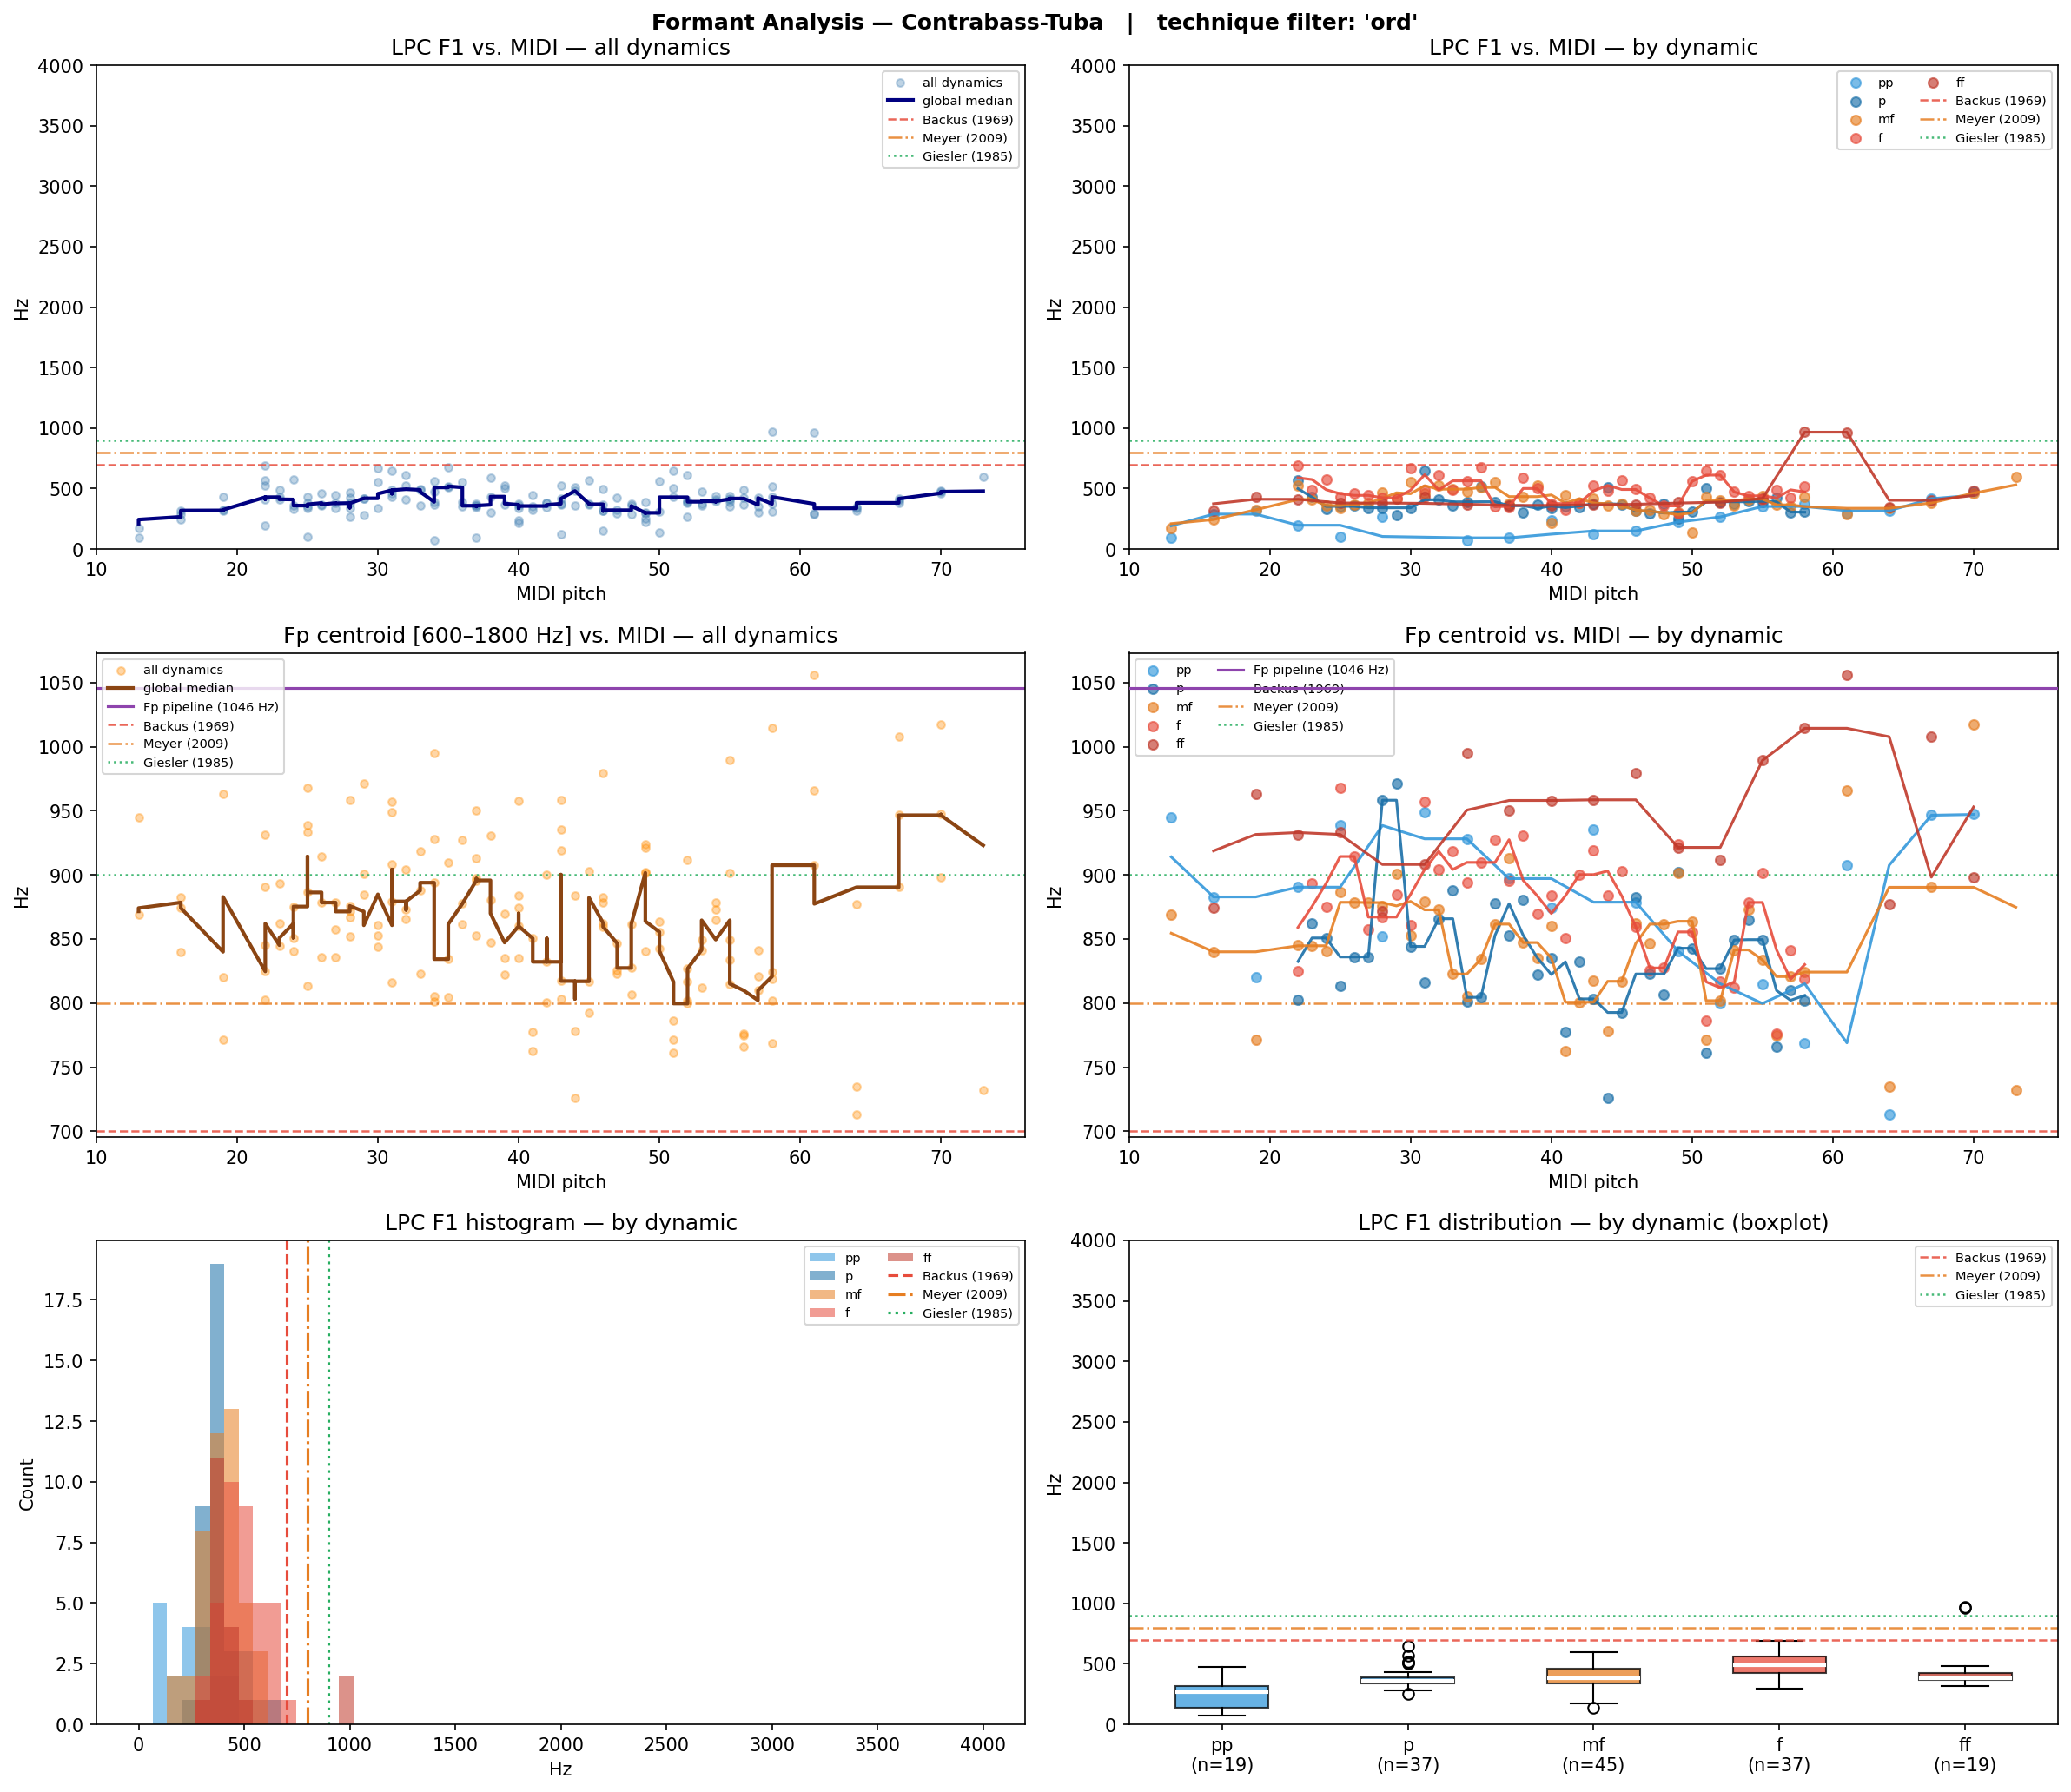

Source data for this figure (header and first rows):
filename, instrument, technique, note, dynamic, midi, lpc_F1, lpc_F2, lpc_F3, fp_centroid, cep_F1_order40, cep_F1_order80, cep_F1_order160
CbTb-ord-A#0-f.wav, CbTb, ord, A#0, f, 22, 686.9, , , 824.7, 398.4, 366.1, 204.6
CbTb-ord-A#0-ff.wav, CbTb, ord, A#0, ff, 22, 411.4, 1608, , 931.5, , 355.3, 279.9
CbTb-ord-A#0-mf.wav, CbTb, ord, A#0, mf, 22, 524.1, 964.2, , 845.2, 452.2, 376.8, 215.3
CbTb-ord-A#0-p.wav, CbTb, ord, A#0, p, 22, 571.0, , , 802.9, 333.8, 376.8, 204.6
CbTb-ord-A#0-pp.wav, CbTb, ord, A#0, pp, 22, 196.9, , , 890.4, 3650, 3736, 193.8
CbTb-ord-A#1-f.wav, CbTb, ord, A#1, f, 34, 563.8, 954.6, , 893.9, 506.0, 333.8, 226.1
CbTb-ord-A#1-ff.wav, CbTb, ord, A#1, ff, 34, 370.2, 1481, , 994.7, , 344.5, 301.5
CbTb-ord-A#1-mf.wav, CbTb, ord, A#1, mf, 34, 473.0, , , 805.3, 430.7, 355.3, 236.9
CbTb-ord-A#1-p.wav, CbTb, ord, A#1, p, 34, 390.1, 554.0, , 801.1, 269.2, 344.5, 236.9
CbTb-ord-A#1-pp.wav, CbTb, ord, A#1, pp, 34, 73.1, , , 928.1, 3607, 2196, 2121
CbTb-ord-A#2-f.wav, CbTb, ord, A#2, f, 46, 492.5, 2318, , 859.5, 527.6, 376.8, 204.6
CbTb-ord-A#2-ff.wav, CbTb, ord, A#2, ff, 46, 369.9, 1398, , 979.6, 430.7, 366.1, 301.5
CbTb-ord-A#2-mf.wav, CbTb, ord, A#2, mf, 46, 313.9, 774.5, , 862.5, 409.1, 366.1, 204.6
CbTb-ord-A#2-p.wav, CbTb, ord, A#2, p, 46, 314.3, 619.3, , 882.2, 344.5, 344.5, 215.3
CbTb-ord-A#2-pp.wav, CbTb, ord, A#2, pp, 46, 149.6, , , 878.7, 3531, 226.1, 161.5
CbTb-ord-A#3-f.wav, CbTb, ord, A#3, f, 58, 520.8, 1028, , 818.6, 678.3, 409.1, 484.5
CbTb-ord-A#3-ff.wav, CbTb, ord, A#3, ff, 58, 968.8, 2179, , 1014, 689.1, 387.6, 247.6
CbTb-ord-A#3-mf.wav, CbTb, ord, A#3, mf, 58, 430.9, 716.4, , 824.2, 646.0, 398.4, 236.9
CbTb-ord-A#3-p.wav, CbTb, ord, A#3, p, 58, 306.0, 391.4, , 802.2, 602.9, 387.6, 226.1
CbTb-ord-A#3-pp.wav, CbTb, ord, A#3, pp, 58, 373.1, , , 769.0, 3876, 323.0, 215.3
CbTb-ord-A#4-ff.wav, CbTb, ord, A#4, ff, 70, 482.8, 1939, , 898.2, 635.2, 473.7, 452.2
CbTb-ord-A#4-mf.wav, CbTb, ord, A#4, mf, 70, 462.0, 1762, , 1017, 495.3, 409.1, 452.2
CbTb-ord-A#4-pp.wav, CbTb, ord, A#4, pp, 70, 474.3, 3548, , 947.7, 441.4, 463.0, 463.0
CbTb-ord-A1-f.wav, CbTb, ord, A1, f, 33, 489.1, 1317, , 918.4, 495.3, 344.5, 236.9
CbTb-ord-A1-mf.wav, CbTb, ord, A1, mf, 33, 495.2, 702.7, , 822.7, 495.3, 355.3, 236.9
CbTb-ord-A1-p.wav, CbTb, ord, A1, p, 33, 359.6, 1310, , 887.7, , 323.0, 226.1
CbTb-ord-A2-f.wav, CbTb, ord, A2, f, 45, 566.7, 777.2, , 903.0, 613.7, 376.8, 226.1
CbTb-ord-A2-mf.wav, CbTb, ord, A2, mf, 45, 374.9, 737.5, , 817.0, 495.3, 376.8, 226.1
CbTb-ord-A2-p.wav, CbTb, ord, A2, p, 45, 370.1, 656.8, , 792.7, 538.3, 387.6, 226.1
CbTb-ord-A3-f.wav, CbTb, ord, A3, f, 57, 422.5, 963.9, , 841.5, 656.8, 398.4, 226.1
CbTb-ord-A3-mf.wav, CbTb, ord, A3, mf, 57, 350.9, 893.1, , 820.7, 646.0, 398.4, 226.1
CbTb-ord-A3-p.wav, CbTb, ord, A3, p, 57, 302.6, 615.9, , 809.8, 602.9, 387.6, 215.3
CbTb-ord-B0-f.wav, CbTb, ord, B0, f, 23, 491.0, 1517, , 893.3, 506.0, 376.8, 204.6
CbTb-ord-B0-mf.wav, CbTb, ord, B0, mf, 23, 409.6, 1220, , 844.7, 344.5, 366.1, 226.1
CbTb-ord-B0-p.wav, CbTb, ord, B0, p, 23, 428.8, 1195, , 862.0, 419.9, 376.8, 215.3
CbTb-ord-B1-f.wav, CbTb, ord, B1, f, 35, 674.6, 1334, , 909.7, 473.7, 344.5, 226.1
CbTb-ord-B1-mf.wav, CbTb, ord, B1, mf, 35, 509.5, 1122, , 834.3, 506.0, 376.8, 215.3
CbTb-ord-B1-p.wav, CbTb, ord, B1, p, 35, 518.8, 710.3, , 804.5, 463.0, 355.3, 215.3
CbTb-ord-B2-f.wav, CbTb, ord, B2, f, 47, 421.3, 942.5, , 825.7, 549.1, 376.8, 204.6
CbTb-ord-B2-mf.wav, CbTb, ord, B2, mf, 47, 321.0, 1370, , 846.6, 484.5, 366.1, 204.6
CbTb-ord-B2-p.wav, CbTb, ord, B2, p, 47, 297.9, 3735, , 822.7, 312.2, 344.5, 215.3
CbTb-ord-C#0-mf.wav, CbTb, ord, C#0, mf, 13, 176.0, , , 869.0, , 3424, 1098
CbTb-ord-C#0-pp.wav, CbTb, ord, C#0, pp, 13, 95.5, , , 945.1, 3618, 3144, 1141
CbTb-ord-C#1-f.wav, CbTb, ord, C#1, f, 25, 432.8, 1462, , 968.0, , 344.5, 215.3
CbTb-ord-C#1-ff.wav, CbTb, ord, C#1, ff, 25, 380.4, 1645, , 933.0, , 323.0, 258.4
CbTb-ord-C#1-mf.wav, CbTb, ord, C#1, mf, 25, 338.9, 1203, , 886.3, , 323.0, 236.9
CbTb-ord-C#1-p.wav, CbTb, ord, C#1, p, 25, 352.7, , , 813.4, , 344.5, 226.1
CbTb-ord-C#1-pp.wav, CbTb, ord, C#1, pp, 25, 104.2, , , 938.5, 2509, 2928, 732.1
CbTb-ord-C#2-f.wav, CbTb, ord, C#2, f, 37, 344.8, 1183, , 895.7, 3424, 355.3, 226.1
CbTb-ord-C#2-ff.wav, CbTb, ord, C#2, ff, 37, 358.9, 1723, , 950.5, , 355.3, 247.6
CbTb-ord-C#2-mf.wav, CbTb, ord, C#2, mf, 37, 372.9, 1331, , 912.7, 430.7, 344.5, 258.4
CbTb-ord-C#2-p.wav, CbTb, ord, C#2, p, 37, 358.0, 1390, , 852.9, 301.5, 333.8, 247.6
CbTb-ord-C#2-pp.wav, CbTb, ord, C#2, pp, 37, 92.8, , , 897.1, 3478, 2401, 376.8
CbTb-ord-C#3-f.wav, CbTb, ord, C#3, f, 49, 296.5, 882.2, , 923.8, 570.6, 376.8, 215.3
CbTb-ord-C#3-ff.wav, CbTb, ord, C#3, ff, 49, 387.8, 1357, , 921.4, 516.8, 376.8, 247.6
CbTb-ord-C#3-mf.wav, CbTb, ord, C#3, mf, 49, 299.4, 1253, , 901.6, 592.2, 376.8, 226.1
CbTb-ord-C#3-p.wav, CbTb, ord, C#3, p, 49, 248.6, 1206, , 902.0, 495.3, 366.1, 215.3
CbTb-ord-C#3-pp.wav, CbTb, ord, C#3, pp, 49, 222.9, , , 840.6, , 312.2, 193.8
CbTb-ord-C#4-ff.wav, CbTb, ord, C#4, ff, 61, 966.1, 2378, , 1056, 570.6, 398.4, 279.9
CbTb-ord-C#4-mf.wav, CbTb, ord, C#4, mf, 61, 291.3, , , 965.5, , 344.5, 290.7
... 98 more rows
